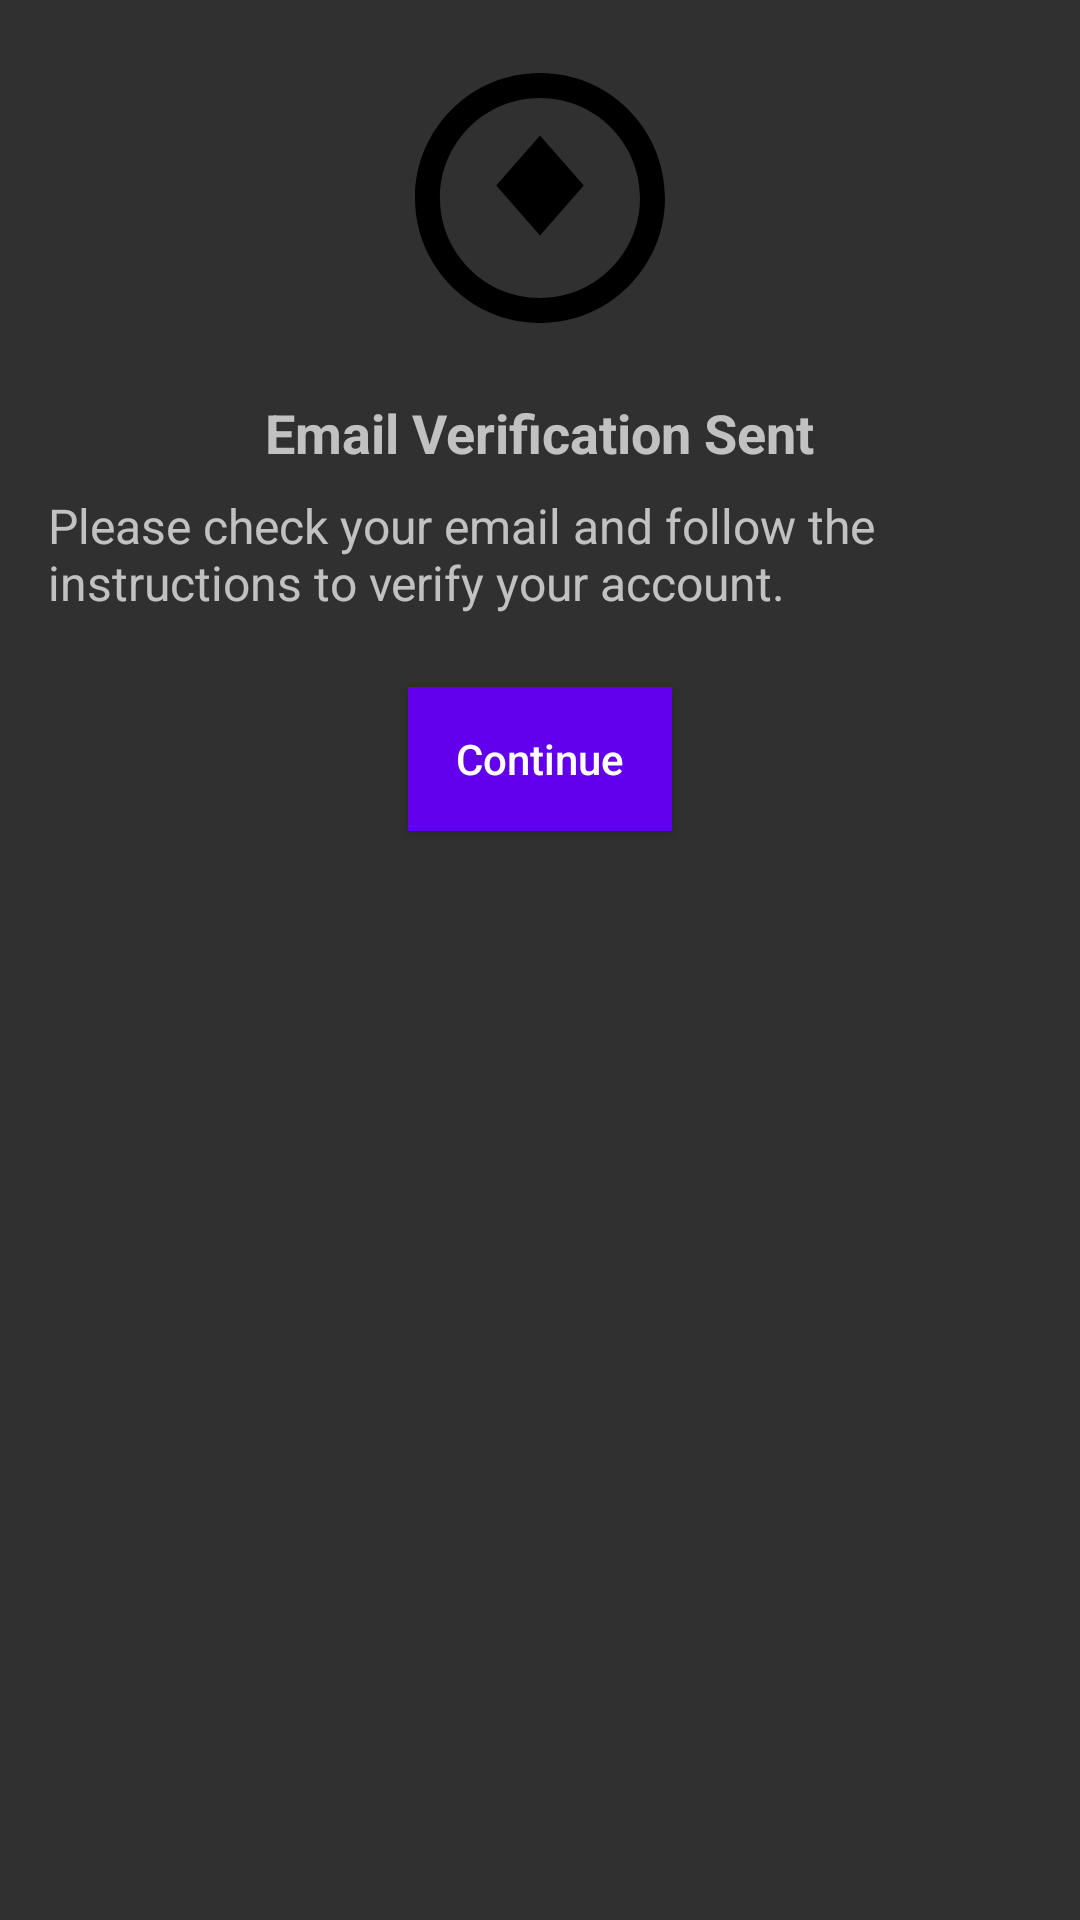

Android layout source for this screen:
<!-- AndroidManifest.xml: activity theme Theme.AppCompat.NoActionBar -->
<!-- res/layout/activity_verification.xml -->
<?xml version="1.0" encoding="utf-8"?>
<RelativeLayout xmlns:android="http://schemas.android.com/apk/res/android"
    android:layout_width="match_parent"
    android:layout_height="match_parent"
    android:padding="16dp">

    <ImageView
        android:id="@+id/verificationImage"
        android:layout_width="100dp"
        android:layout_height="100dp"
        android:layout_centerHorizontal="true"
        android:src="@drawable/ic_verification" />

    <TextView
        android:id="@+id/verificationText"
        android:layout_width="wrap_content"
        android:layout_height="wrap_content"
        android:layout_below="@id/verificationImage"
        android:layout_centerHorizontal="true"
        android:layout_marginTop="16dp"
        android:text="Email Verification Sent"
        android:textSize="18sp"
        android:textStyle="bold" />

    <TextView
        android:id="@+id/instructionText"
        android:layout_width="wrap_content"
        android:layout_height="wrap_content"
        android:layout_below="@id/verificationText"
        android:layout_centerHorizontal="true"
        android:layout_marginTop="8dp"
        android:text="Please check your email and follow the instructions to verify your account."
        android:textSize="16sp" />

    <Button
        android:id="@+id/continueButton"
        android:layout_width="wrap_content"
        android:layout_height="wrap_content"
        android:layout_below="@id/instructionText"
        android:layout_centerHorizontal="true"
        android:layout_marginTop="24dp"
        android:background="@color/purple_500"
        android:text="Continue"
        android:textAllCaps="false" />

</RelativeLayout>
<!-- resources referenced by this layout -->
<resources>
  <!-- drawable ic_verification (drawable) -->
  <vector xmlns:android="http://schemas.android.com/apk/res/android"
      android:width="24dp"
      android:height="24dp"
      android:viewportWidth="24"
      android:viewportHeight="24">
  
      <path
          android:fillColor="#000000"
          android:pathData="M12,2C6.48,2 2,6.48 2,12s4.48,10 10,10 10,-4.48 10,-10S17.52,2 12,2zM12,20c-4.42,0 -8,-3.58 -8,-8s3.58,-8 8,-8 8,3.58 8,8 -3.58,8 -8,8zm0,-13l-3.5,4 3.5,4 3.5,-4 -3.5,-4z" />
  </vector>
  <!-- not gathered from this repository: default colours our renderer supplied (Android Studio template values) -->
  <color name="purple_500">#FF6200EE</color>
</resources>
